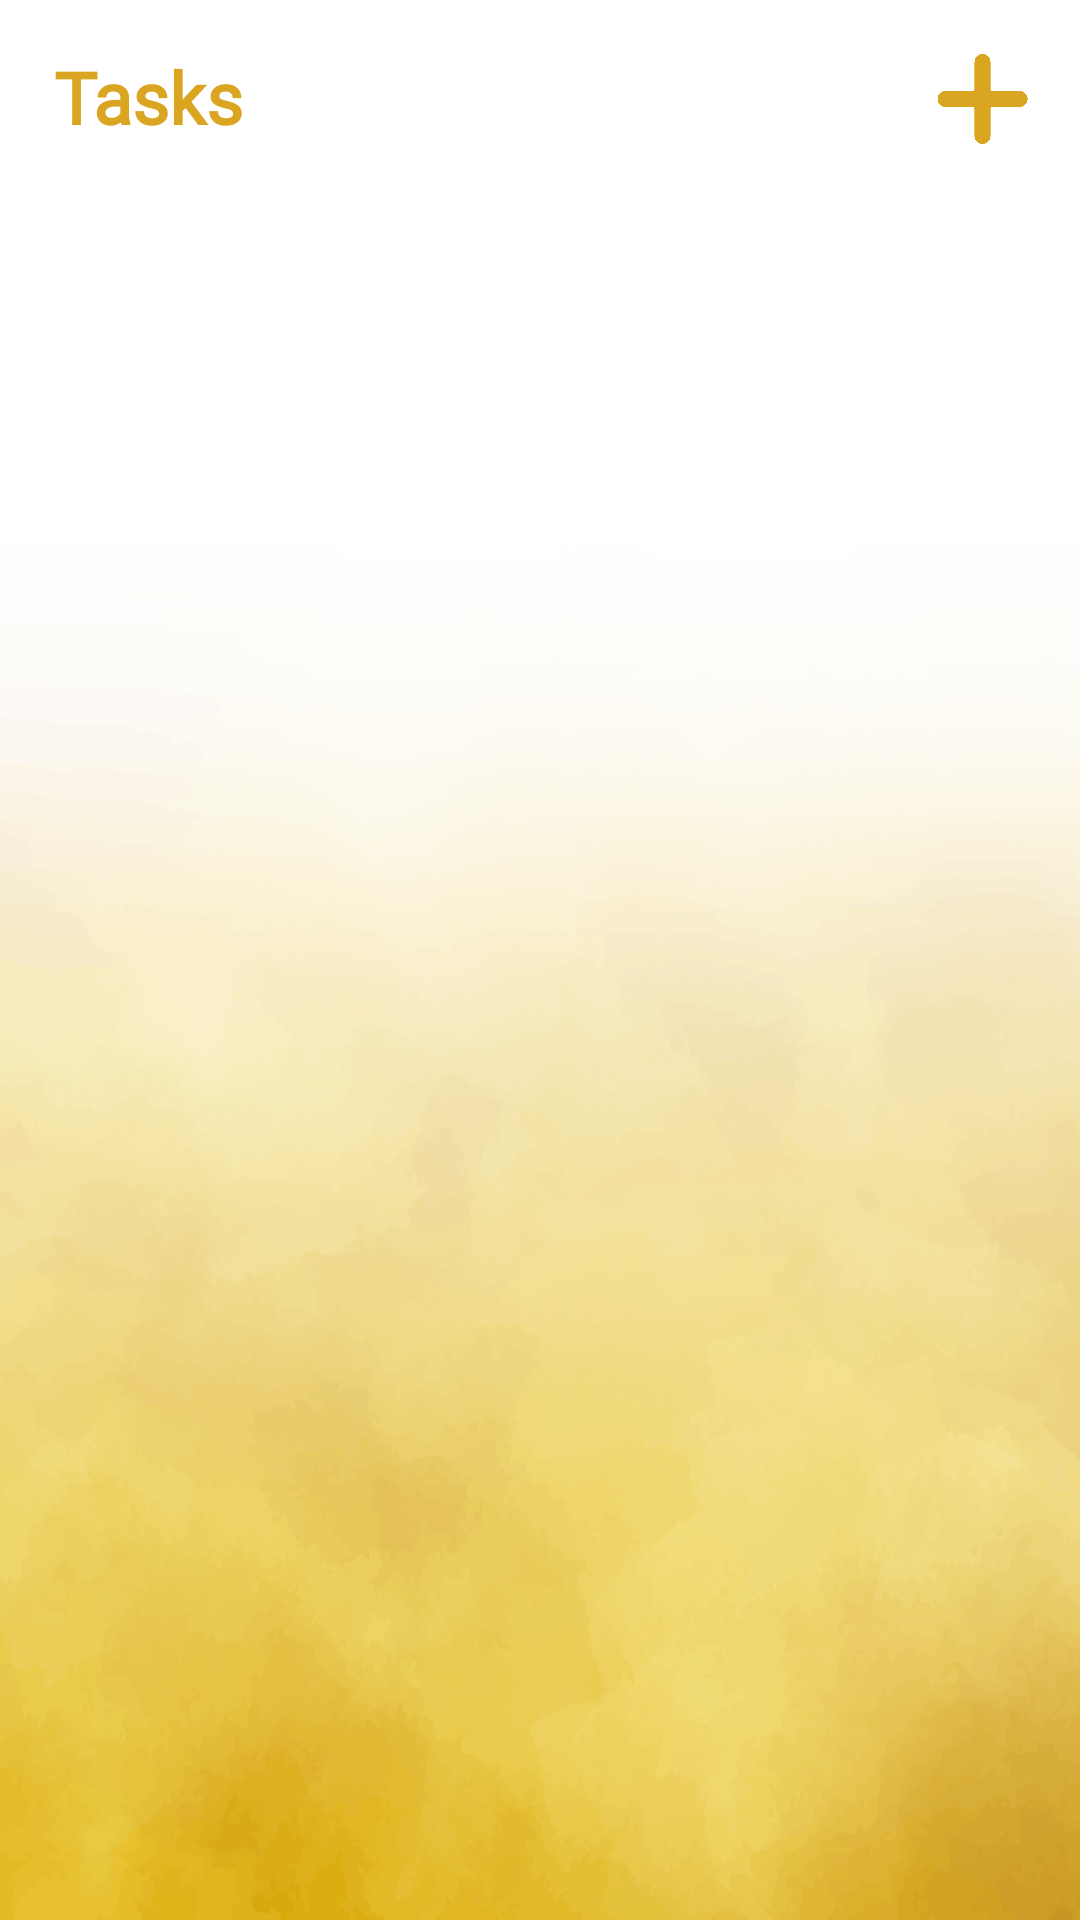

Here is an Android app screen rendered from its layout file. Give the layout XML and the strings, colors and styles it references.
<!-- AndroidManifest.xml: application theme Theme.TaskApp -->
<!-- res/layout/activity_main.xml -->
<?xml version="1.0" encoding="utf-8"?>
<RelativeLayout
    xmlns:android="http://schemas.android.com/apk/res/android"
    xmlns:app="http://schemas.android.com/apk/res-auto"
    xmlns:tools="http://schemas.android.com/tools"
    android:layout_width="match_parent"
    android:layout_height="match_parent"
    android:background="@drawable/bg5"
    tools:context=".MainActivity">

    <TextView
        android:id="@+id/tasksHeading"
        android:layout_width="wrap_content"
        android:layout_height="wrap_content"
        android:layout_alignParentTop="true"
        android:layout_marginTop="16dp"
        android:fontFamily="@font/poppins"
        android:text="Tasks"
        android:textStyle="bold"
        android:layout_marginStart="18dp"
        android:textColor="@color/orange"
        android:textSize="24dp"/>

    <androidx.recyclerview.widget.RecyclerView
        android:id="@+id/tasksRecyclerView"
        android:layout_width="match_parent"
        android:layout_height="match_parent"
        android:layout_marginTop="50dp"
        android:padding="16dp"/>


    <ImageView
        android:id="@+id/addButton"
        android:layout_width="31dp"
        android:layout_height="30dp"
        android:layout_alignParentEnd="true"
        android:layout_marginStart="16dp"
        android:layout_marginTop="18dp"
        android:layout_marginEnd="17dp"
        android:layout_marginBottom="31dp"
        android:src="@drawable/add" />

</RelativeLayout>
<!-- resources referenced by this layout -->
<resources>
  <color name="orange">#DAA520</color>
  <!-- drawable add: png bitmap (drawable, 7140 bytes) -->
  <!-- drawable bg5: jpg bitmap (drawable, 176056 bytes) -->
  <style name="Theme.TaskApp" parent="Base.Theme.TaskApp" />
  <style name="Base.Theme.TaskApp" parent="Theme.Material3.DayNight.NoActionBar">
          
           <item name="colorPrimary">@color/orange</item>
          <item name="colorPrimaryVariant">@color/orange</item>
          <item name="android:statusBarColor">@color/orange</item>
      </style>
</resources>
